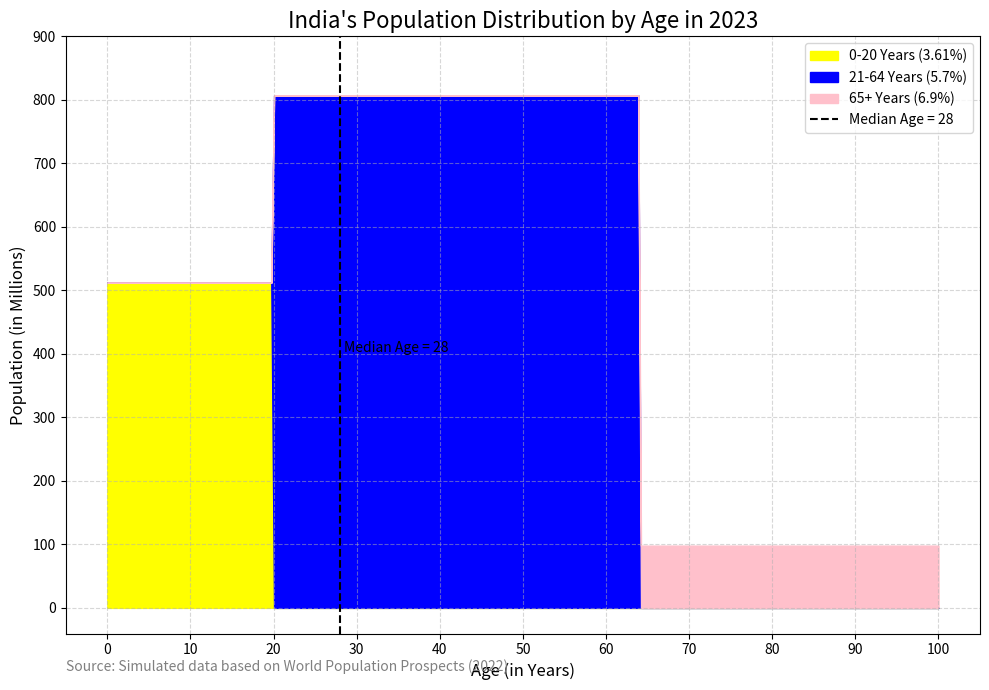

The script that saved this image:
import matplotlib.pyplot as plt
import numpy as np

# Data for India's population distribution
age_groups = ['0-20 Years', '21-64 Years', '65+ Years']
population = [512, 807, 98]  # Population in millions
percentages = [3.61, 5.70, 6.9]  # Corresponding percentages
colors = ['yellow', 'blue', 'pink']  # Colors for the areas

# Simulated X-axis range for ages (representing 0 to 100 years)
x = np.linspace(0, 100, 300)  # Smooth age distribution

# Simulated stacked population distribution
y1 = np.piecewise(x, [x <= 20, (x > 20) & (x <= 64), x > 64],
                  [lambda x: population[0], 0, 0])
y2 = np.piecewise(x, [x <= 20, (x > 20) & (x <= 64), x > 64],
                  [0, lambda x: population[1], 0])
y3 = np.piecewise(x, [x <= 20, (x > 20) & (x <= 64), x > 64],
                  [0, 0, lambda x: population[2]])

# Stacked area chart
plt.figure(figsize=(10, 7))
plt.fill_between(x, y1, color=colors[0], label=f"{age_groups[0]} ({percentages[0]}%)")
plt.fill_between(x, y1 + y2, y1, color=colors[1], label=f"{age_groups[1]} ({percentages[1]}%)")
plt.fill_between(x, y1 + y2 + y3, y1 + y2, color=colors[2], label=f"{age_groups[2]} ({percentages[2]}%)")

# Add median age and labels
plt.axvline(x=28, color='black', linestyle='--', label='Median Age = 28')
plt.text(28.5, max(population) / 2, "Median Age = 28", fontsize=10, color='black')

# Add chart details
plt.title("India's Population Distribution by Age in 2023", fontsize=16)
plt.xlabel("Age (in Years)", fontsize=12)
plt.ylabel("Population (in Millions)", fontsize=12)
plt.xticks(np.arange(0, 101, 10))
plt.yticks(np.arange(0, max(population)+100, 100))
plt.legend(loc='upper right', fontsize=10)
plt.grid(alpha=0.5, linestyle='--')

# Add source information
plt.text(-5, -100, "Source: Simulated data based on World Population Prospects (2022)", fontsize=10, color='gray')

# Show plot
plt.tight_layout()
plt.show()
